Labelled photos from "data", an image-classification folder in AlvaroVasquezAI/Maize_Leaf_Disease_Classification. The possible labels are: phaeosphaeria leaf spot, southern rust.

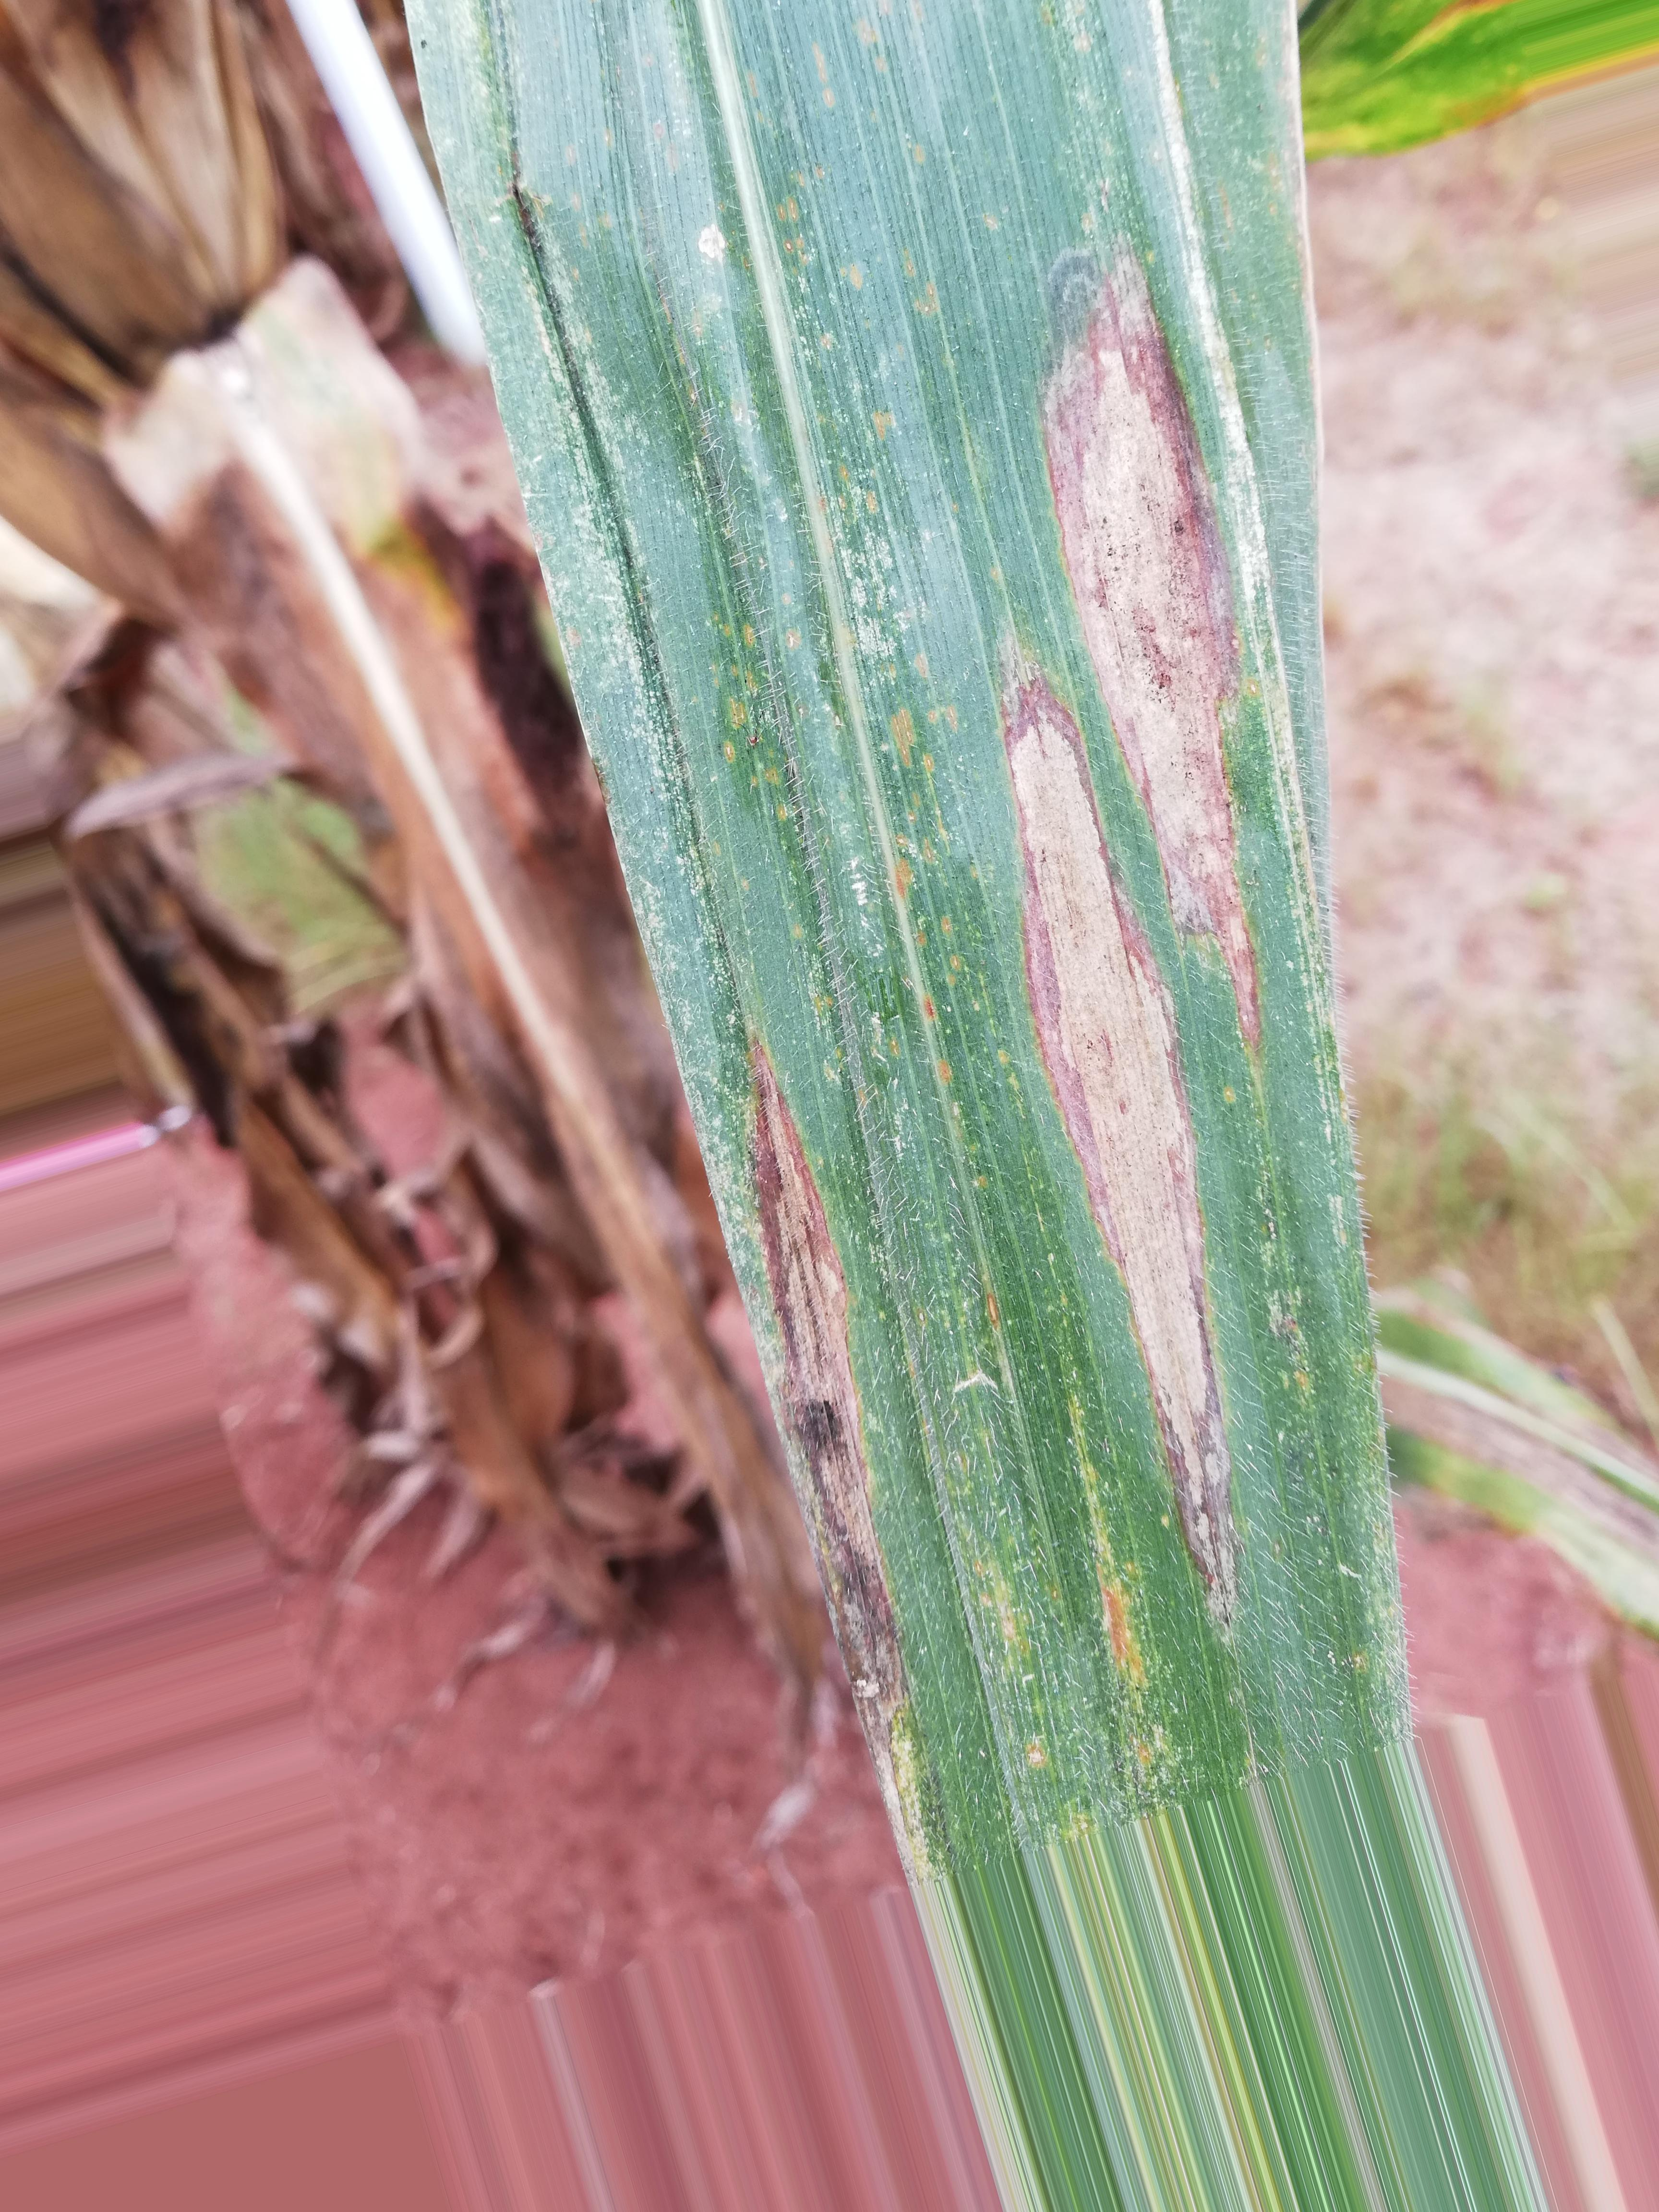
Label: southern rust

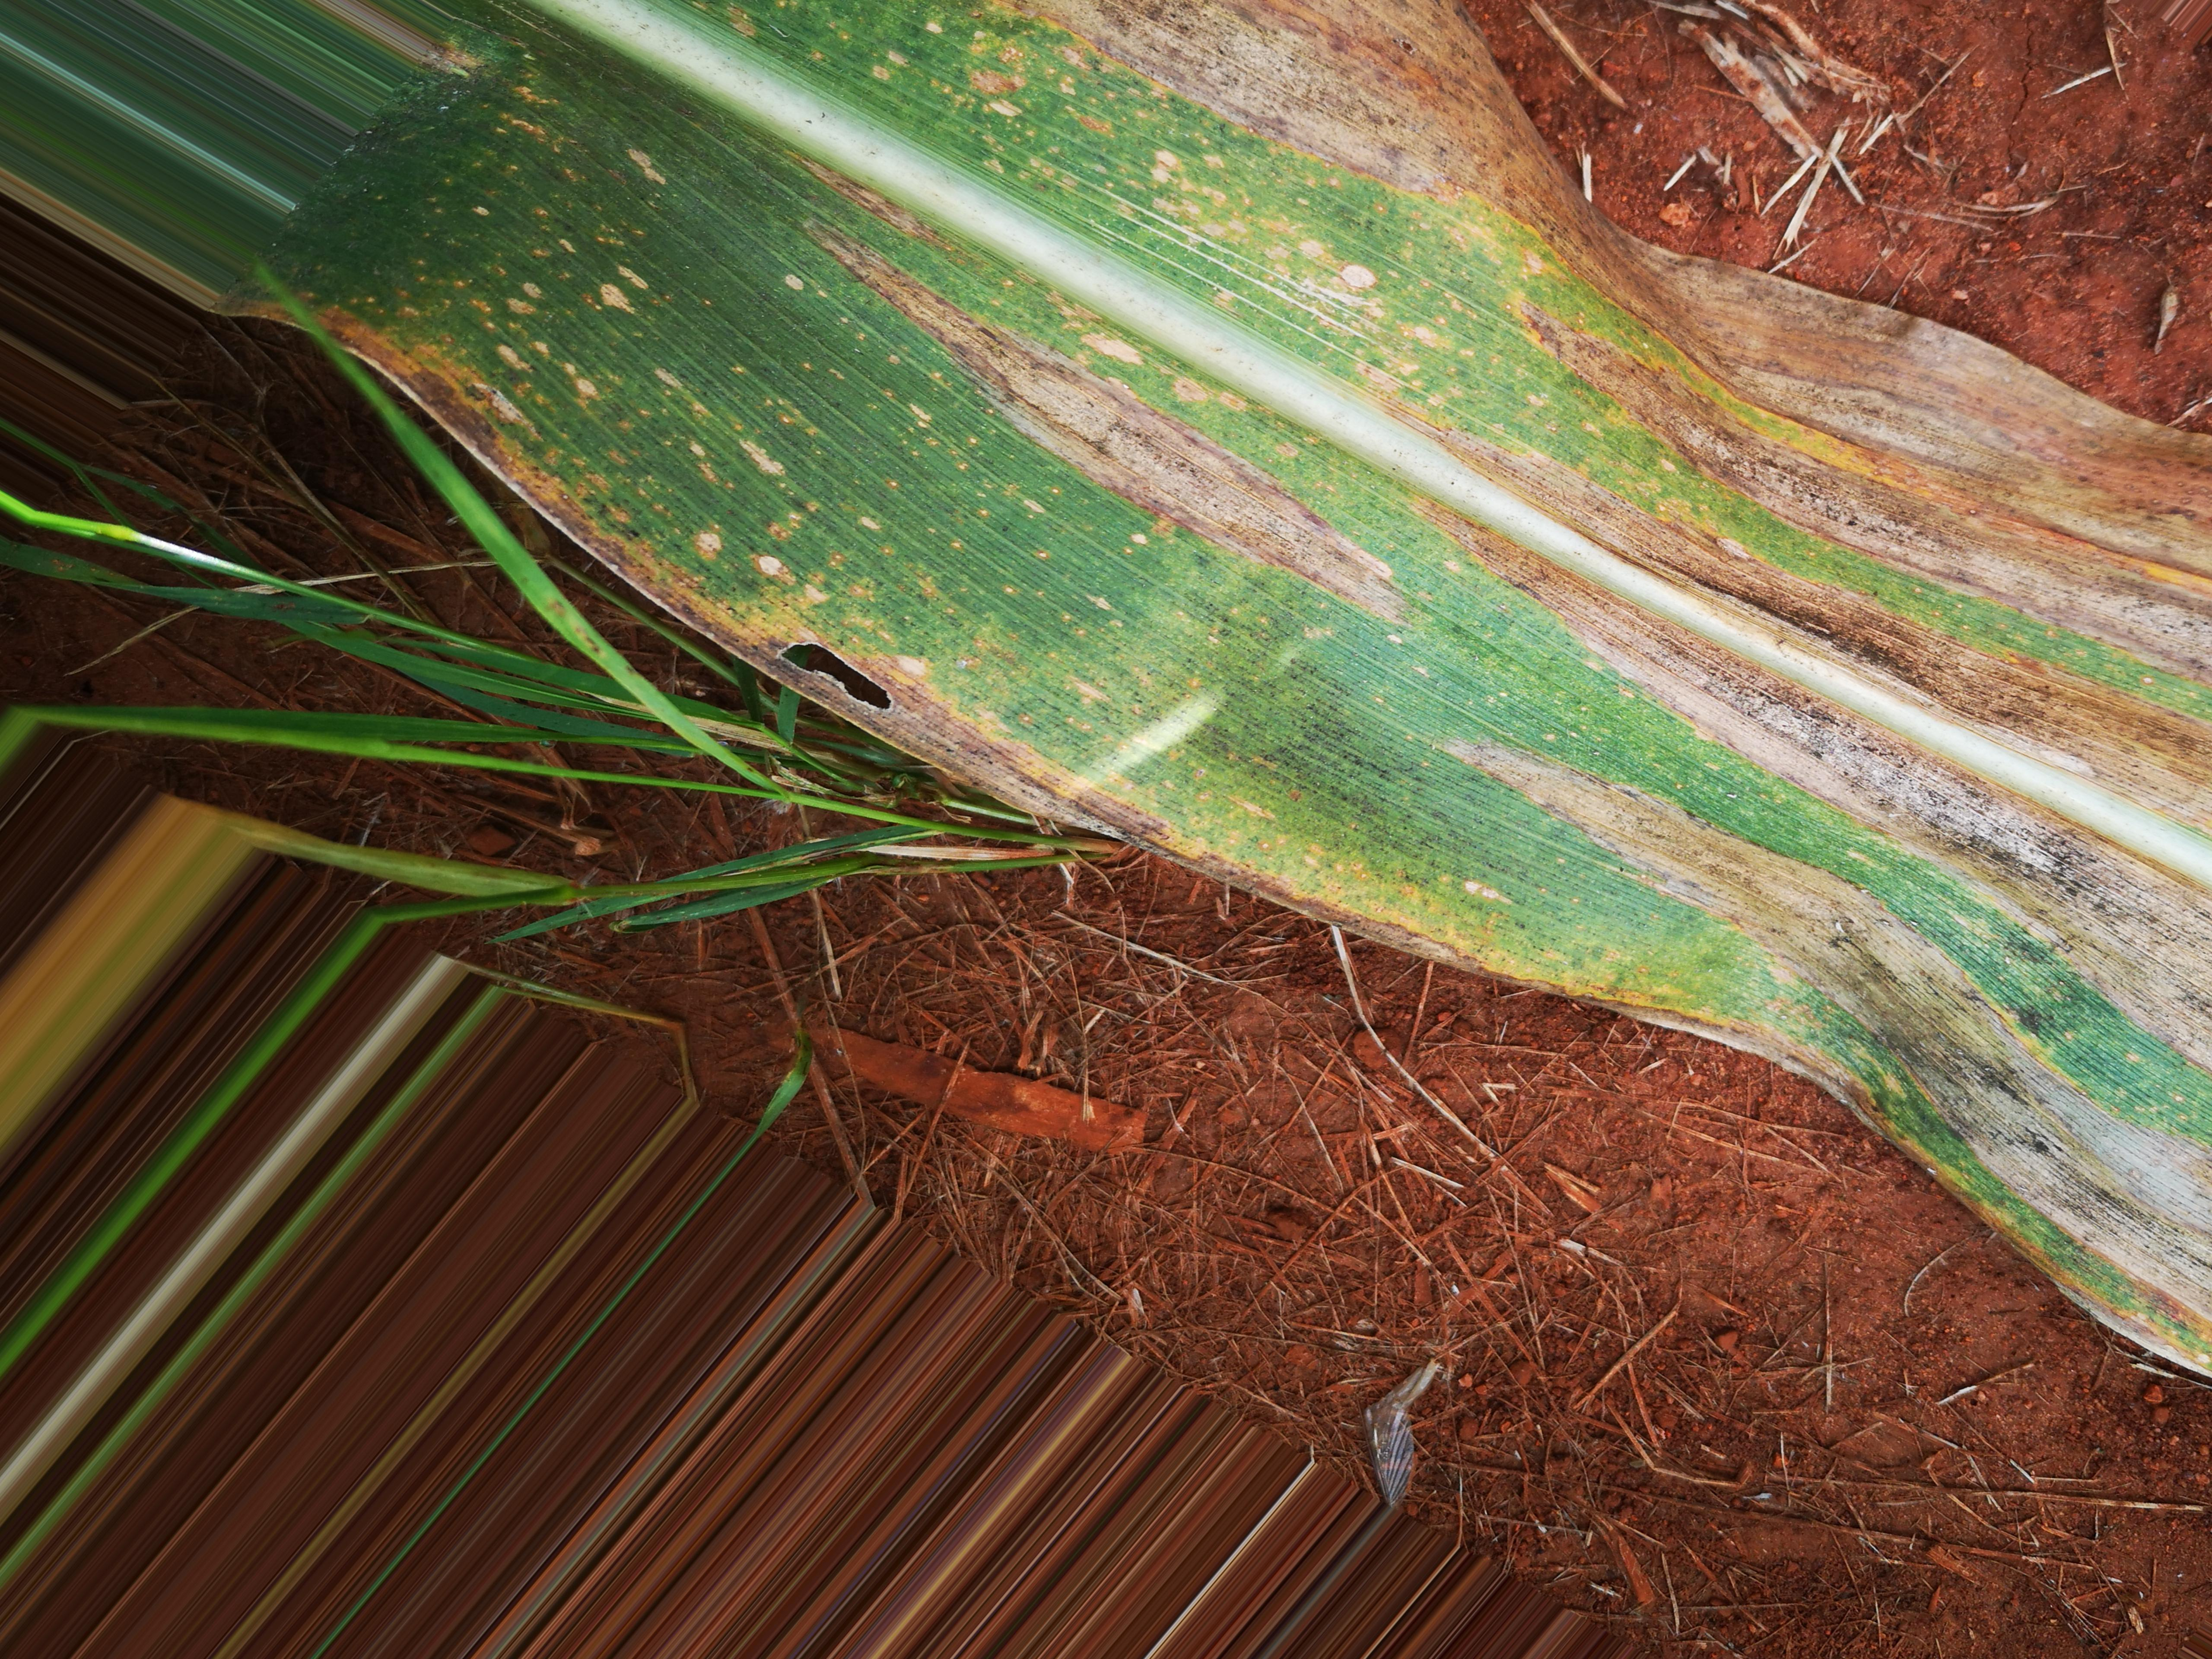
Label: phaeosphaeria leaf spot

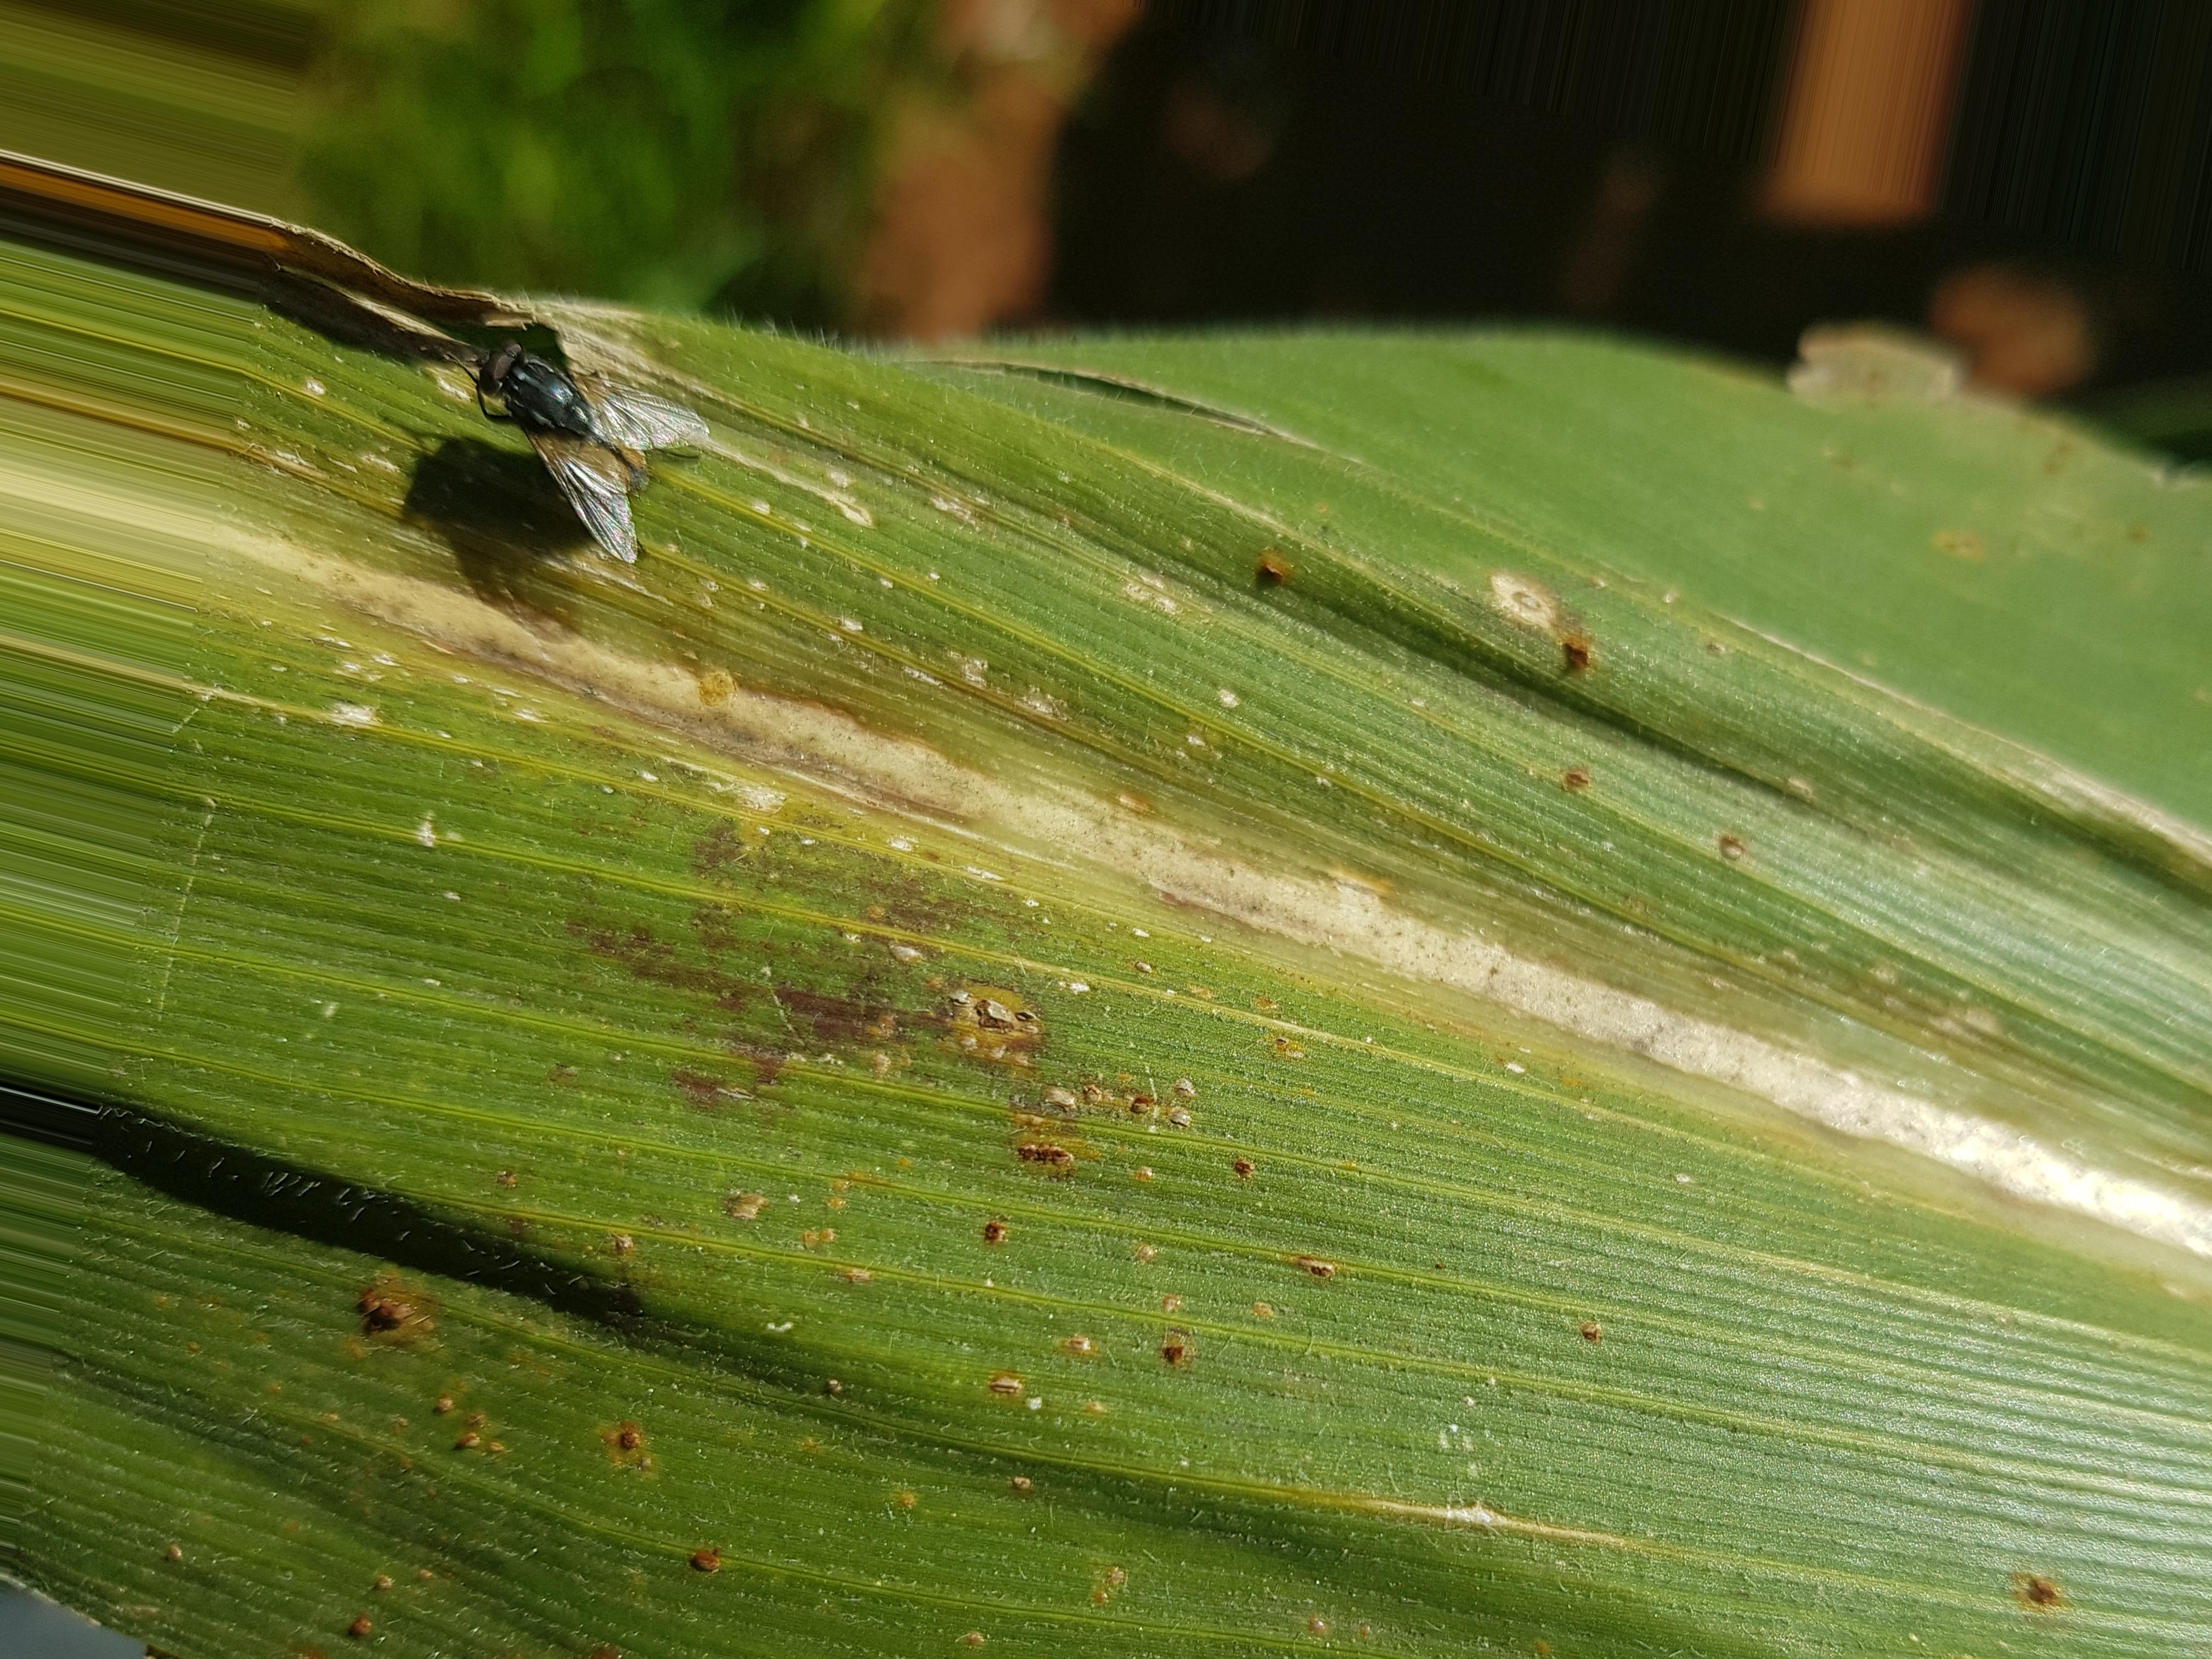
Label: southern rust

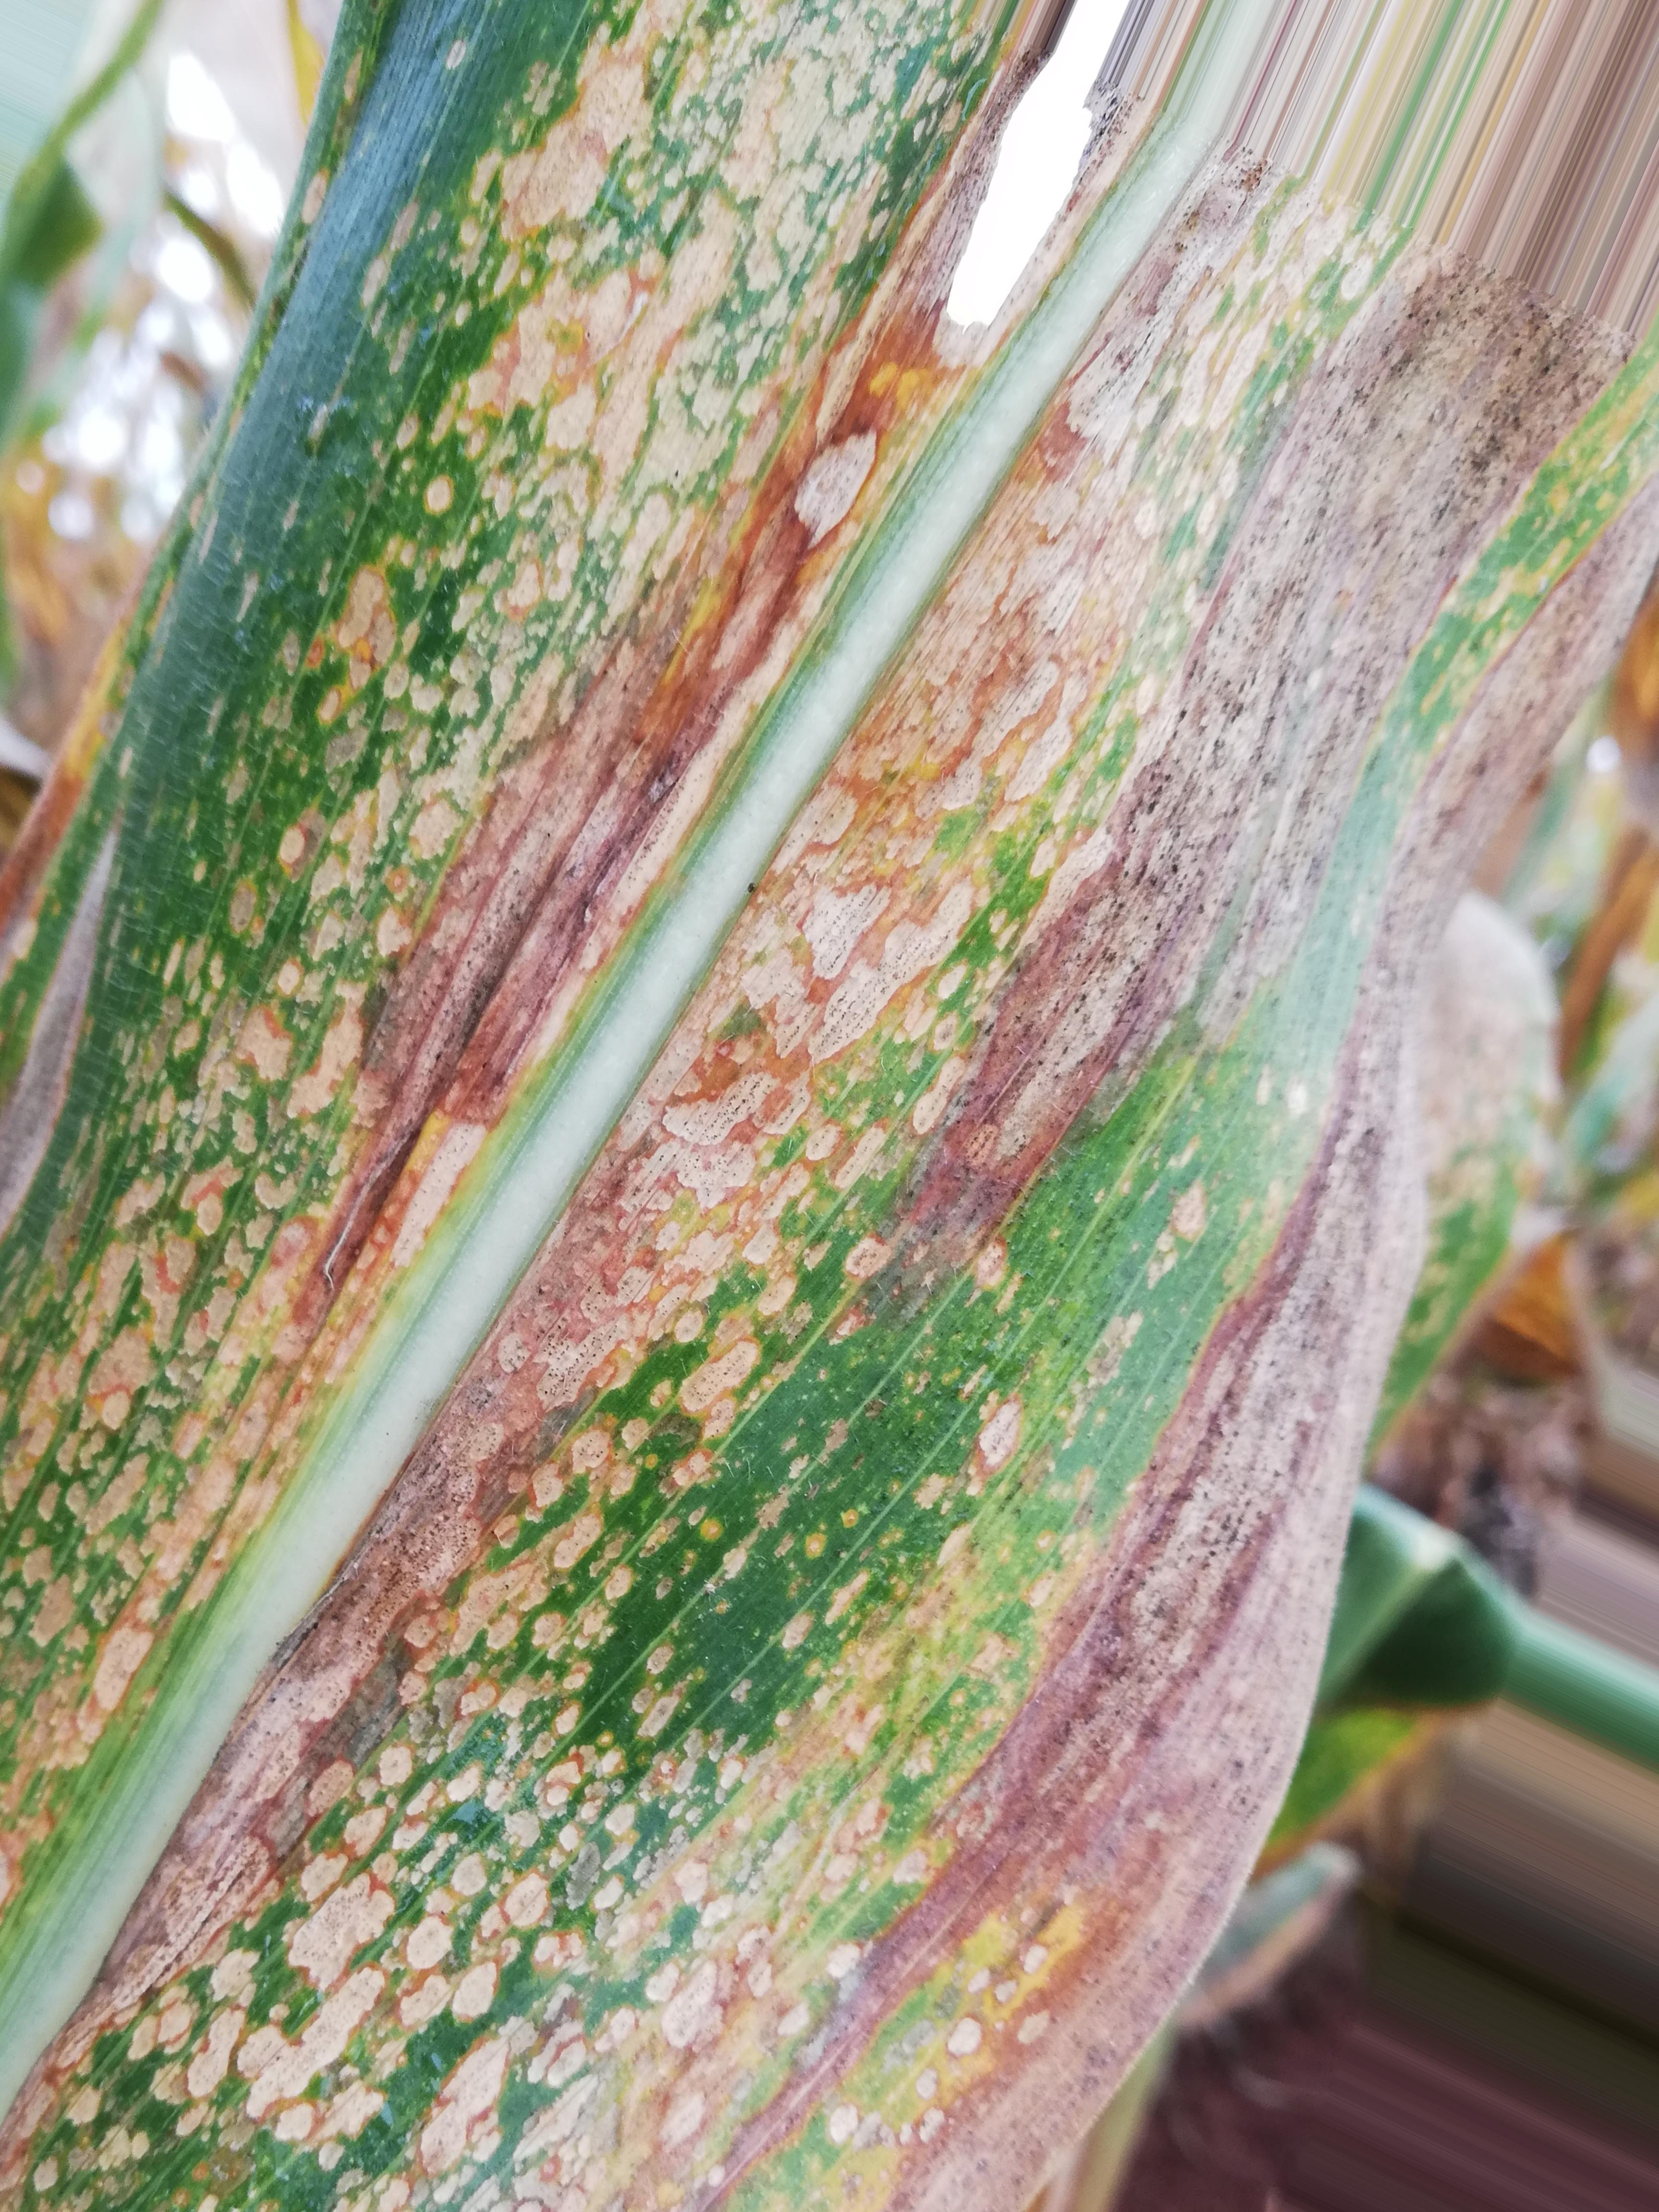
Label: phaeosphaeria leaf spot

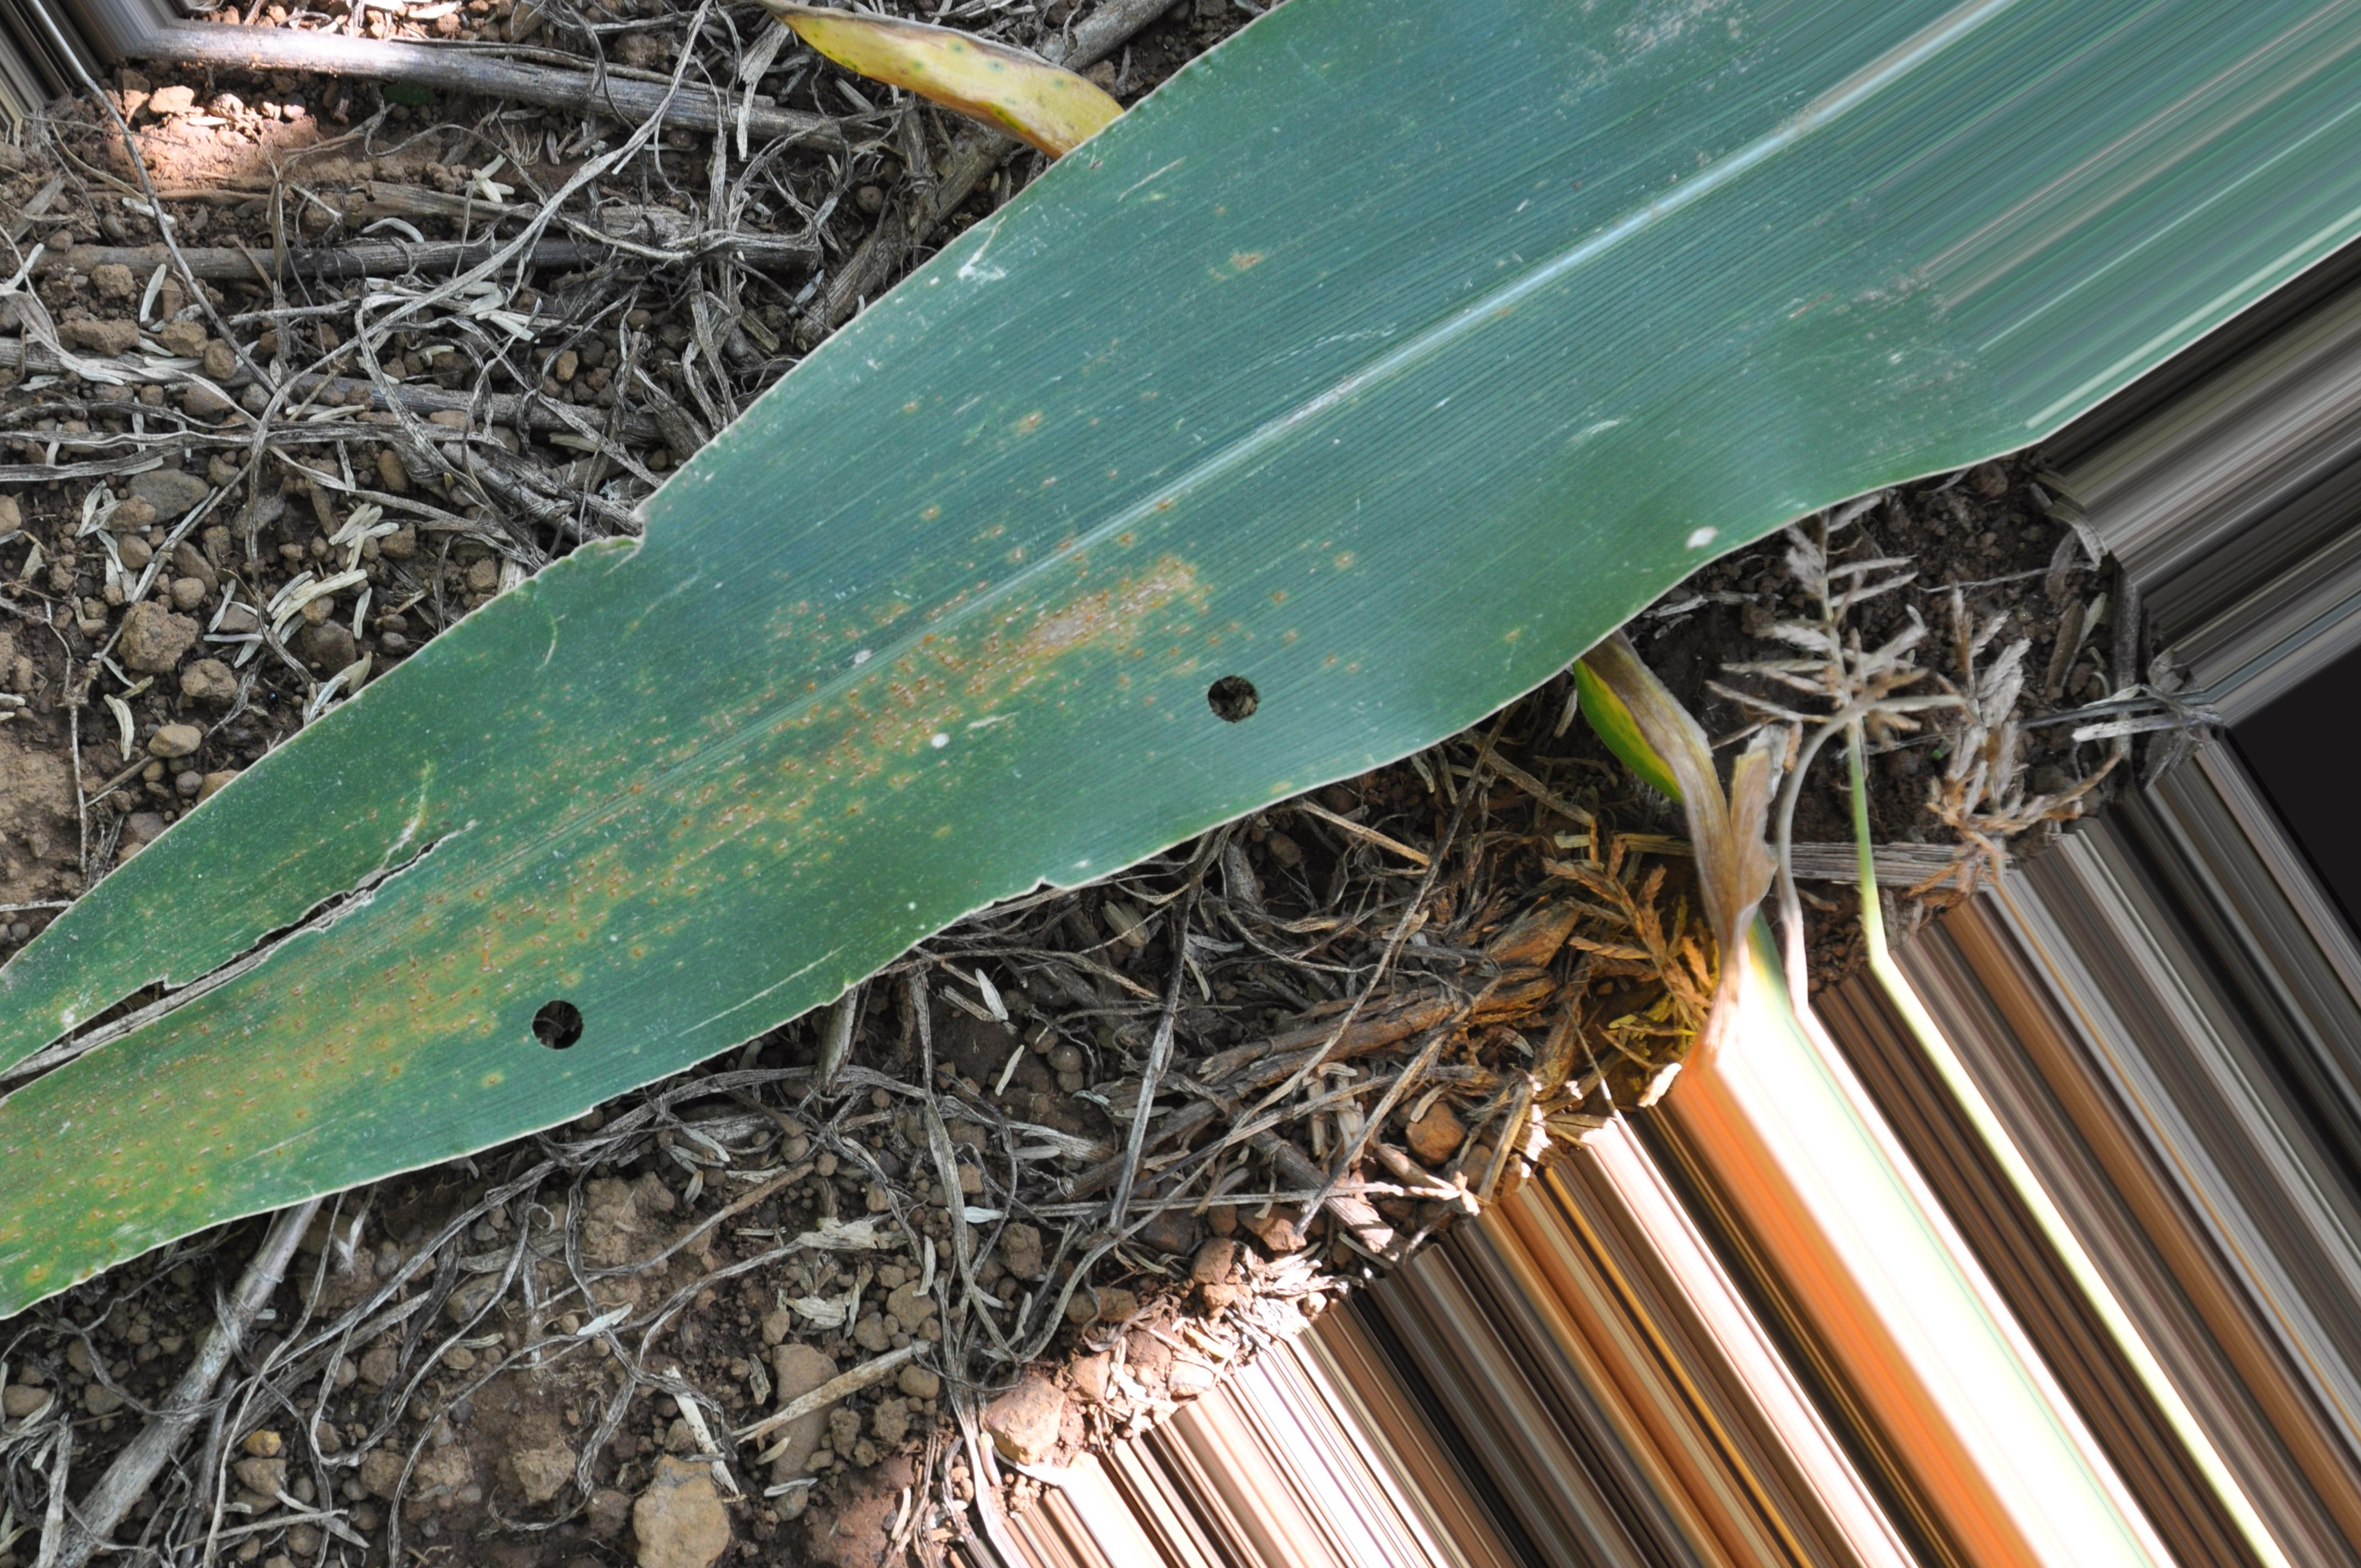
Label: southern rust

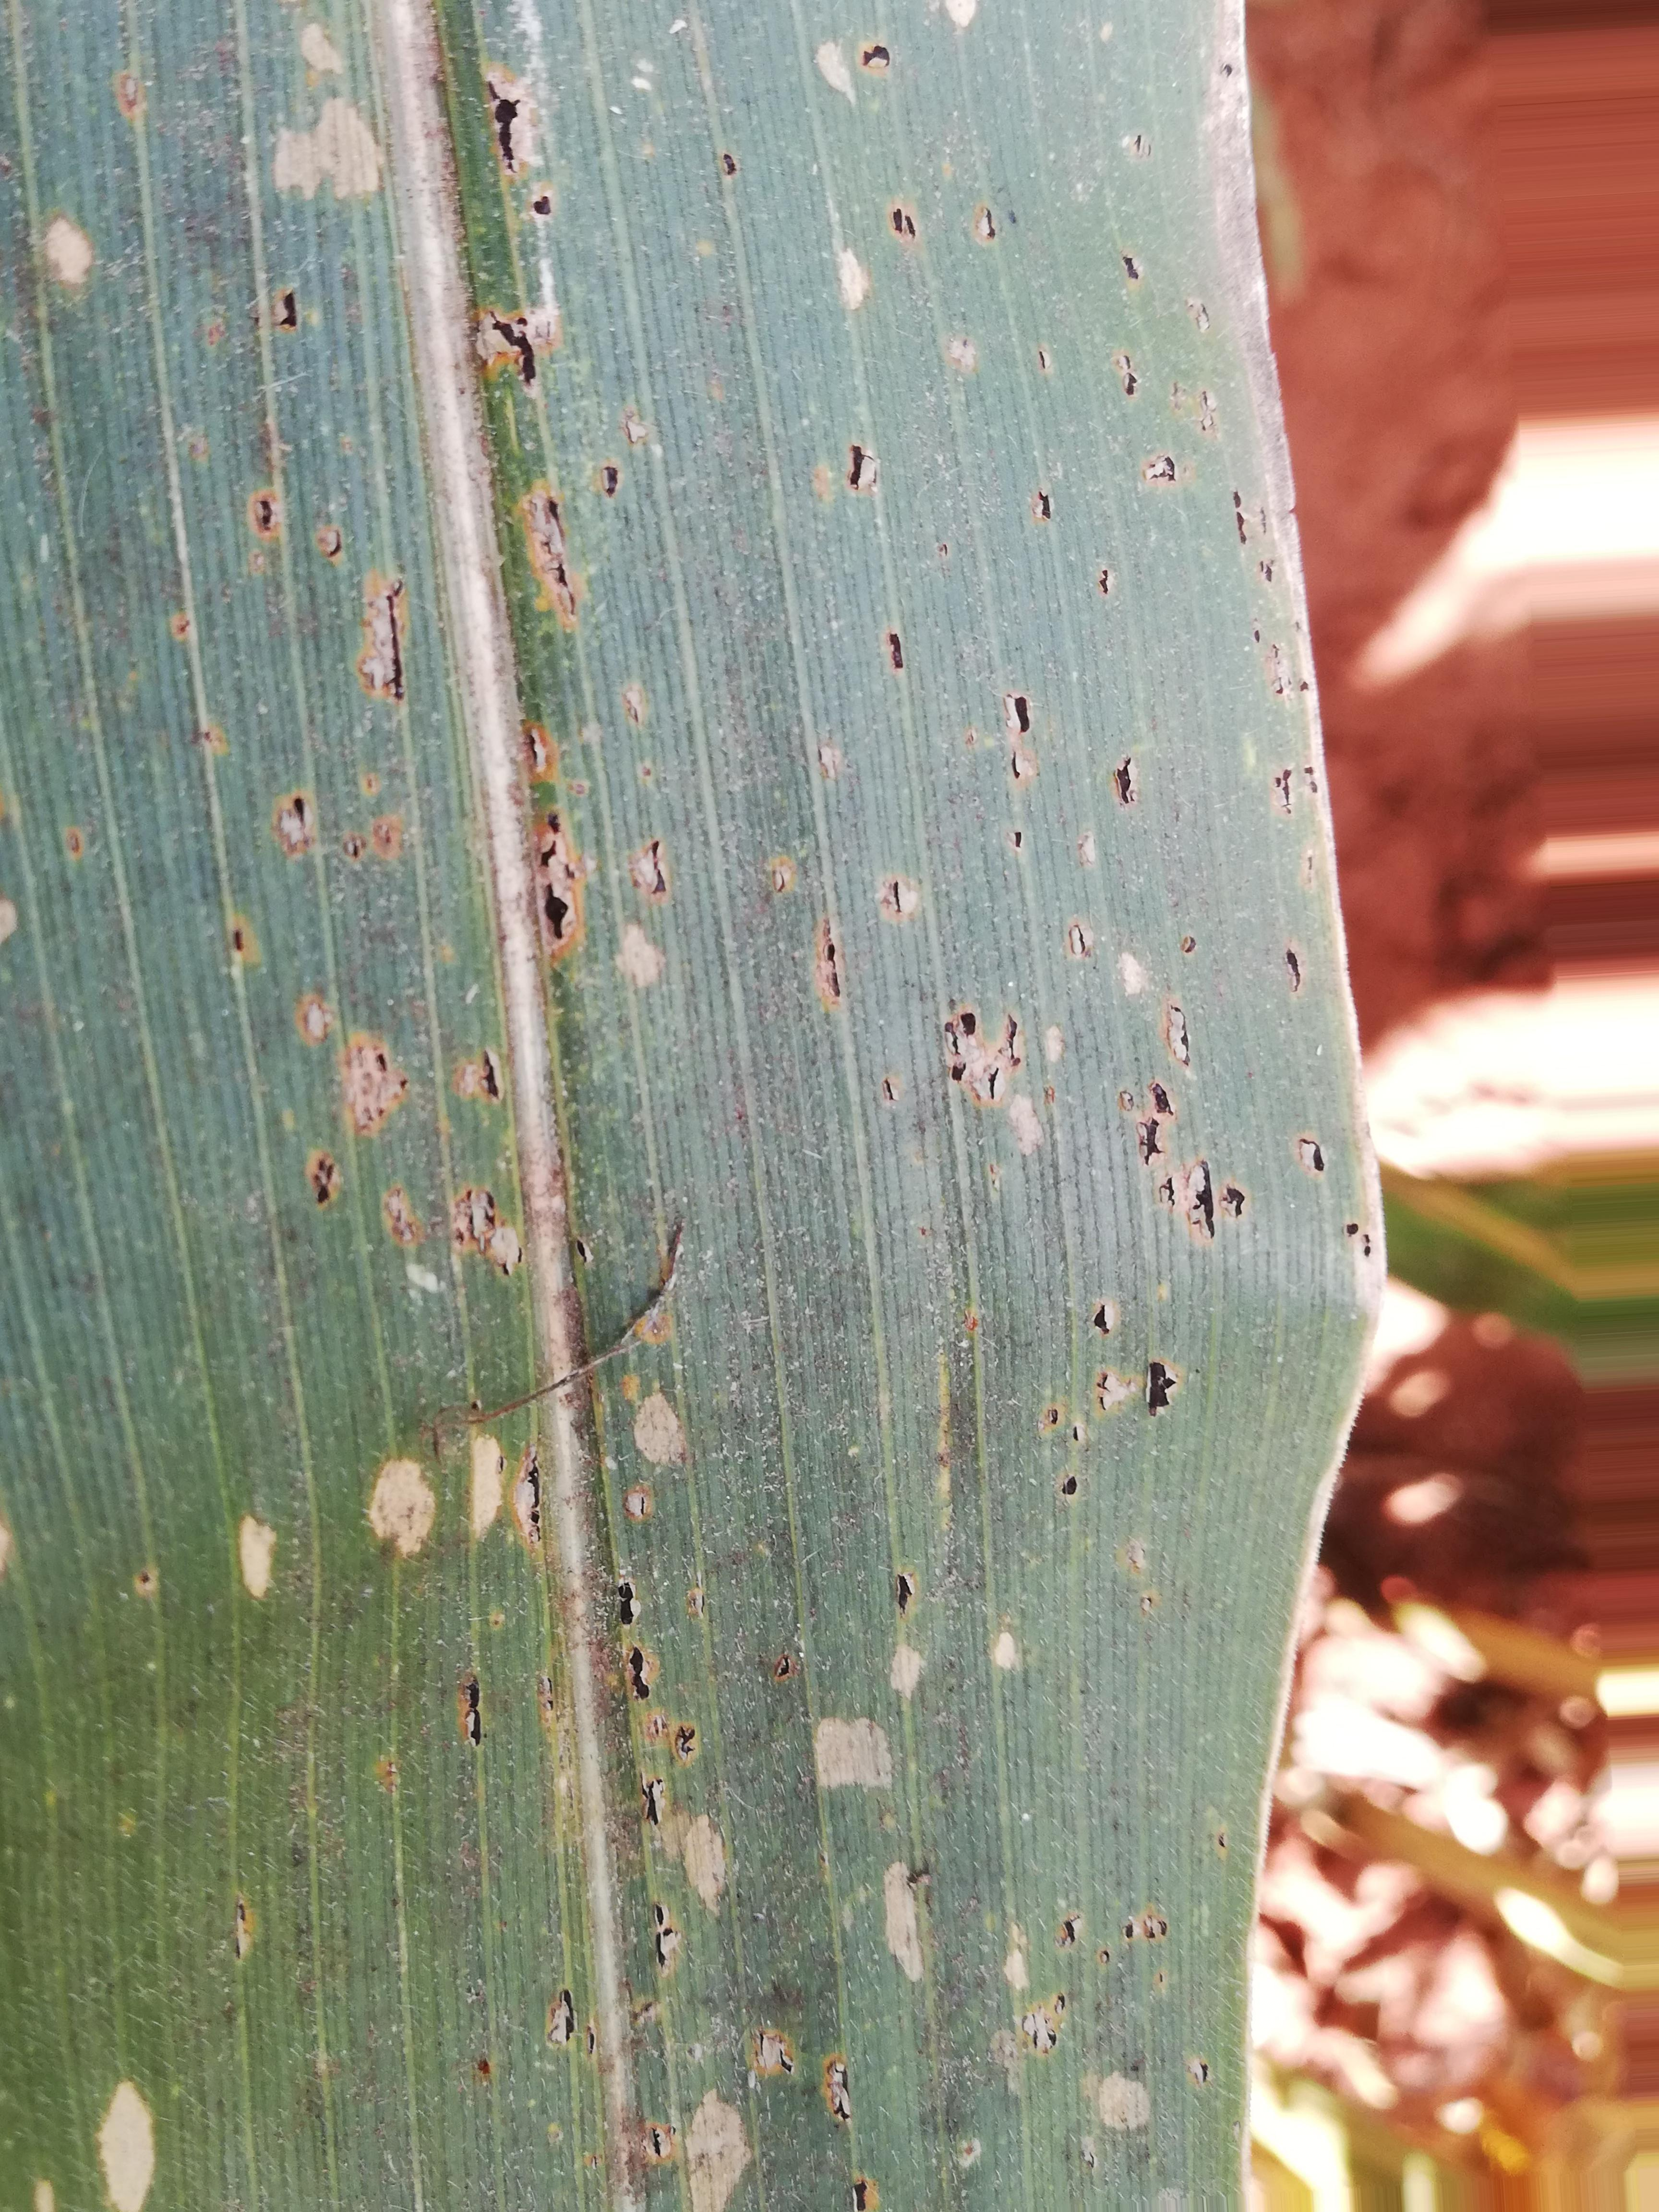
Label: phaeosphaeria leaf spot
